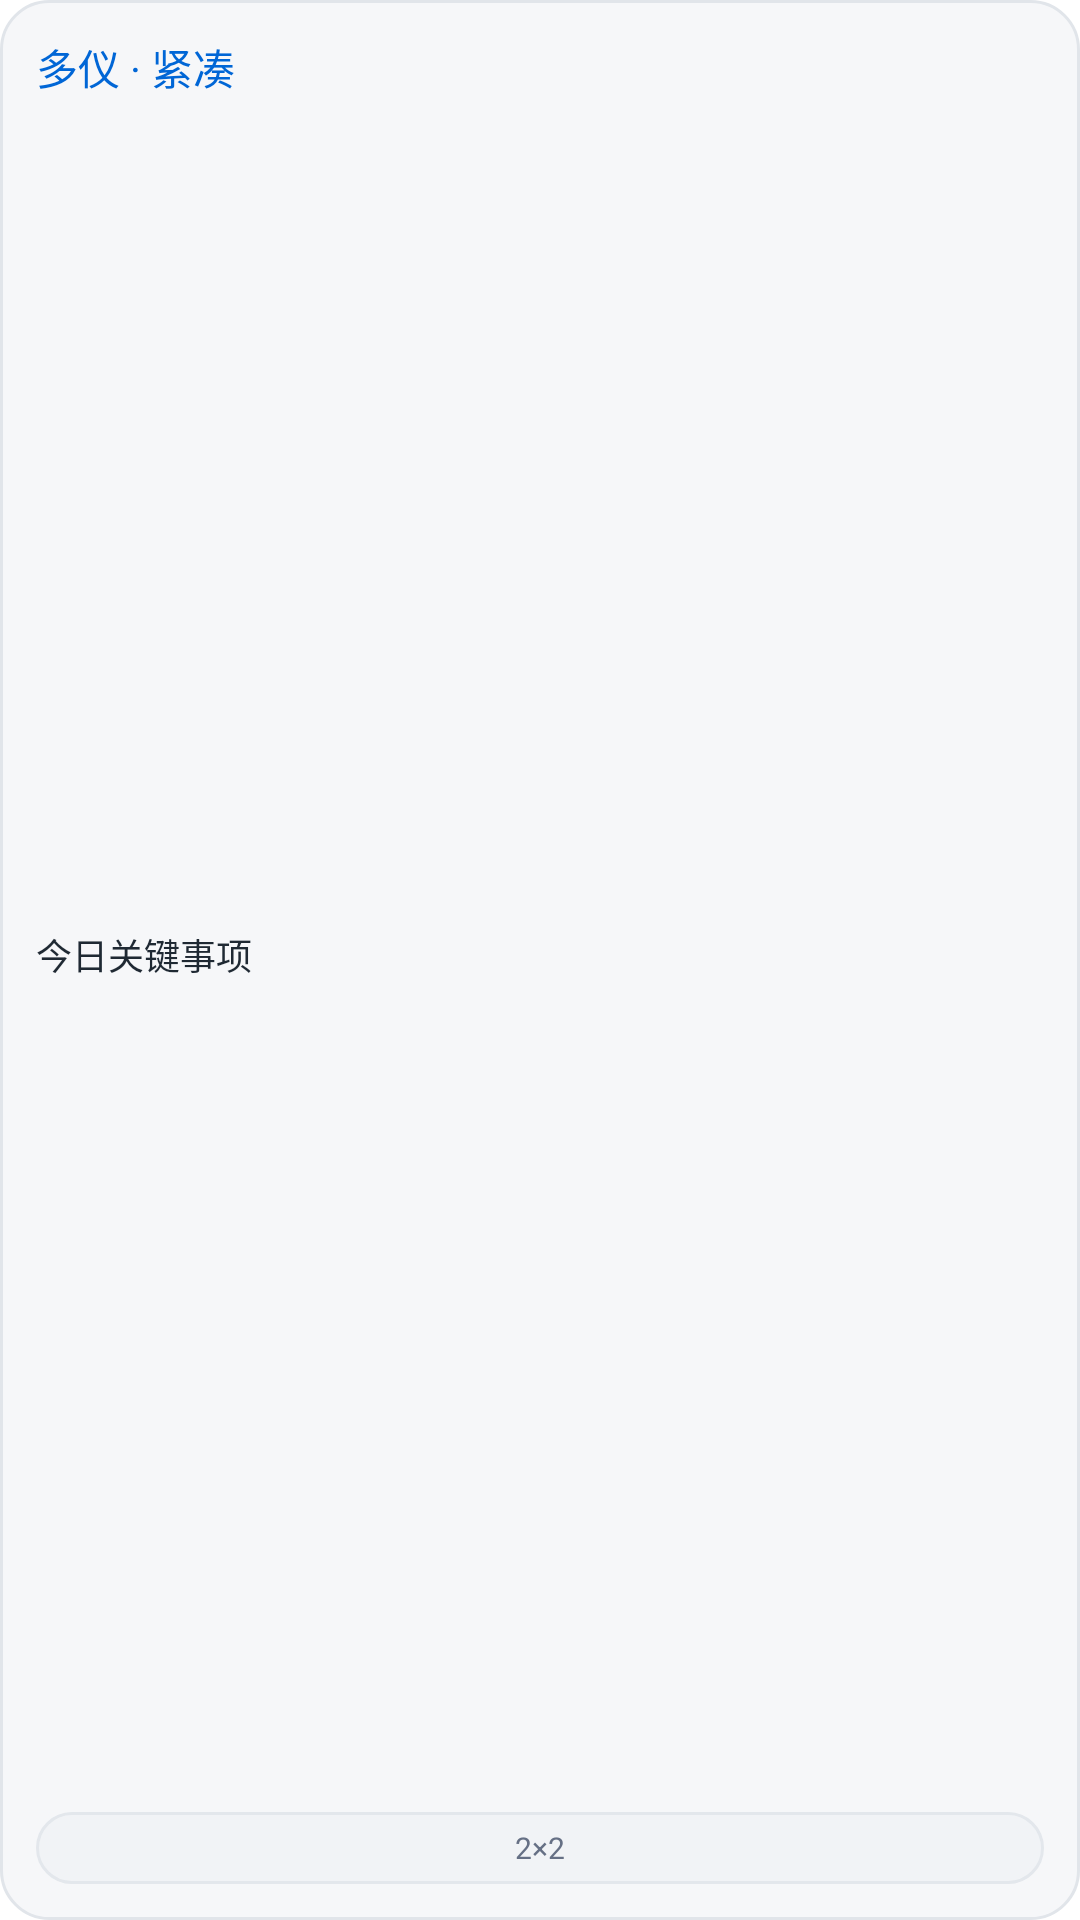

Layout XML and referenced resources for this Android screen:
<!-- AndroidManifest.xml: fallback theme Theme.MaterialComponents.DayNight.NoActionBar -->
<!-- res/layout/duoyi_widget_preview_compact.xml -->
<?xml version="1.0" encoding="utf-8"?>
<LinearLayout xmlns:android="http://schemas.android.com/apk/res/android"
    android:layout_width="match_parent"
    android:layout_height="match_parent"
    android:orientation="vertical"
    android:padding="12dp"
    android:background="@drawable/widget_picker_preview_background">

    <TextView
        android:layout_width="match_parent"
        android:layout_height="wrap_content"
        android:ellipsize="end"
        android:maxLines="1"
        android:text="@string/widget_preview_compact_title"
        android:textColor="#FF0066D6"
        android:textStyle="normal"
        android:textSize="14sp" />

    <TextView
        android:layout_width="match_parent"
        android:layout_height="0dp"
        android:layout_weight="1"
        android:gravity="center_vertical"
        android:ellipsize="end"
        android:maxLines="1"
        android:text="@string/widget_preview_compact_sample"
        android:textColor="#FF1F2933"
        android:textStyle="normal"
        android:textSize="12sp" />

    <TextView
        android:layout_width="match_parent"
        android:layout_height="24dp"
        android:gravity="center"
        android:ellipsize="end"
        android:maxLines="1"
        android:background="@drawable/widget_picker_preview_nav_background"
        android:text="@string/widget_preview_compact_size"
        android:textColor="#FF667085"
        android:textStyle="normal"
        android:textSize="10sp" />
</LinearLayout>
<!-- resources referenced by this layout -->
<resources>
  <!-- drawable widget_picker_preview_background (drawable) -->
  <?xml version="1.0" encoding="utf-8"?>
  <shape xmlns:android="http://schemas.android.com/apk/res/android"
      android:shape="rectangle">
      <solid android:color="#FFF6F7F9" />
      <stroke
          android:width="1dp"
          android:color="#FFE1E5EA" />
      <corners android:radius="16dp" />
  </shape>
  <!-- drawable widget_picker_preview_nav_background (drawable) -->
  <?xml version="1.0" encoding="utf-8"?>
  <shape xmlns:android="http://schemas.android.com/apk/res/android"
      android:shape="rectangle">
      <solid android:color="#FFF1F3F6" />
      <stroke
          android:width="1dp"
          android:color="#FFE3E7EC" />
      <corners android:radius="12dp" />
  </shape>
  <string name="widget_preview_compact_sample">今日关键事项</string>
  <string name="widget_preview_compact_size" translatable="false">2×2</string>
  <string name="widget_preview_compact_title">多仪 · 紧凑</string>
</resources>
